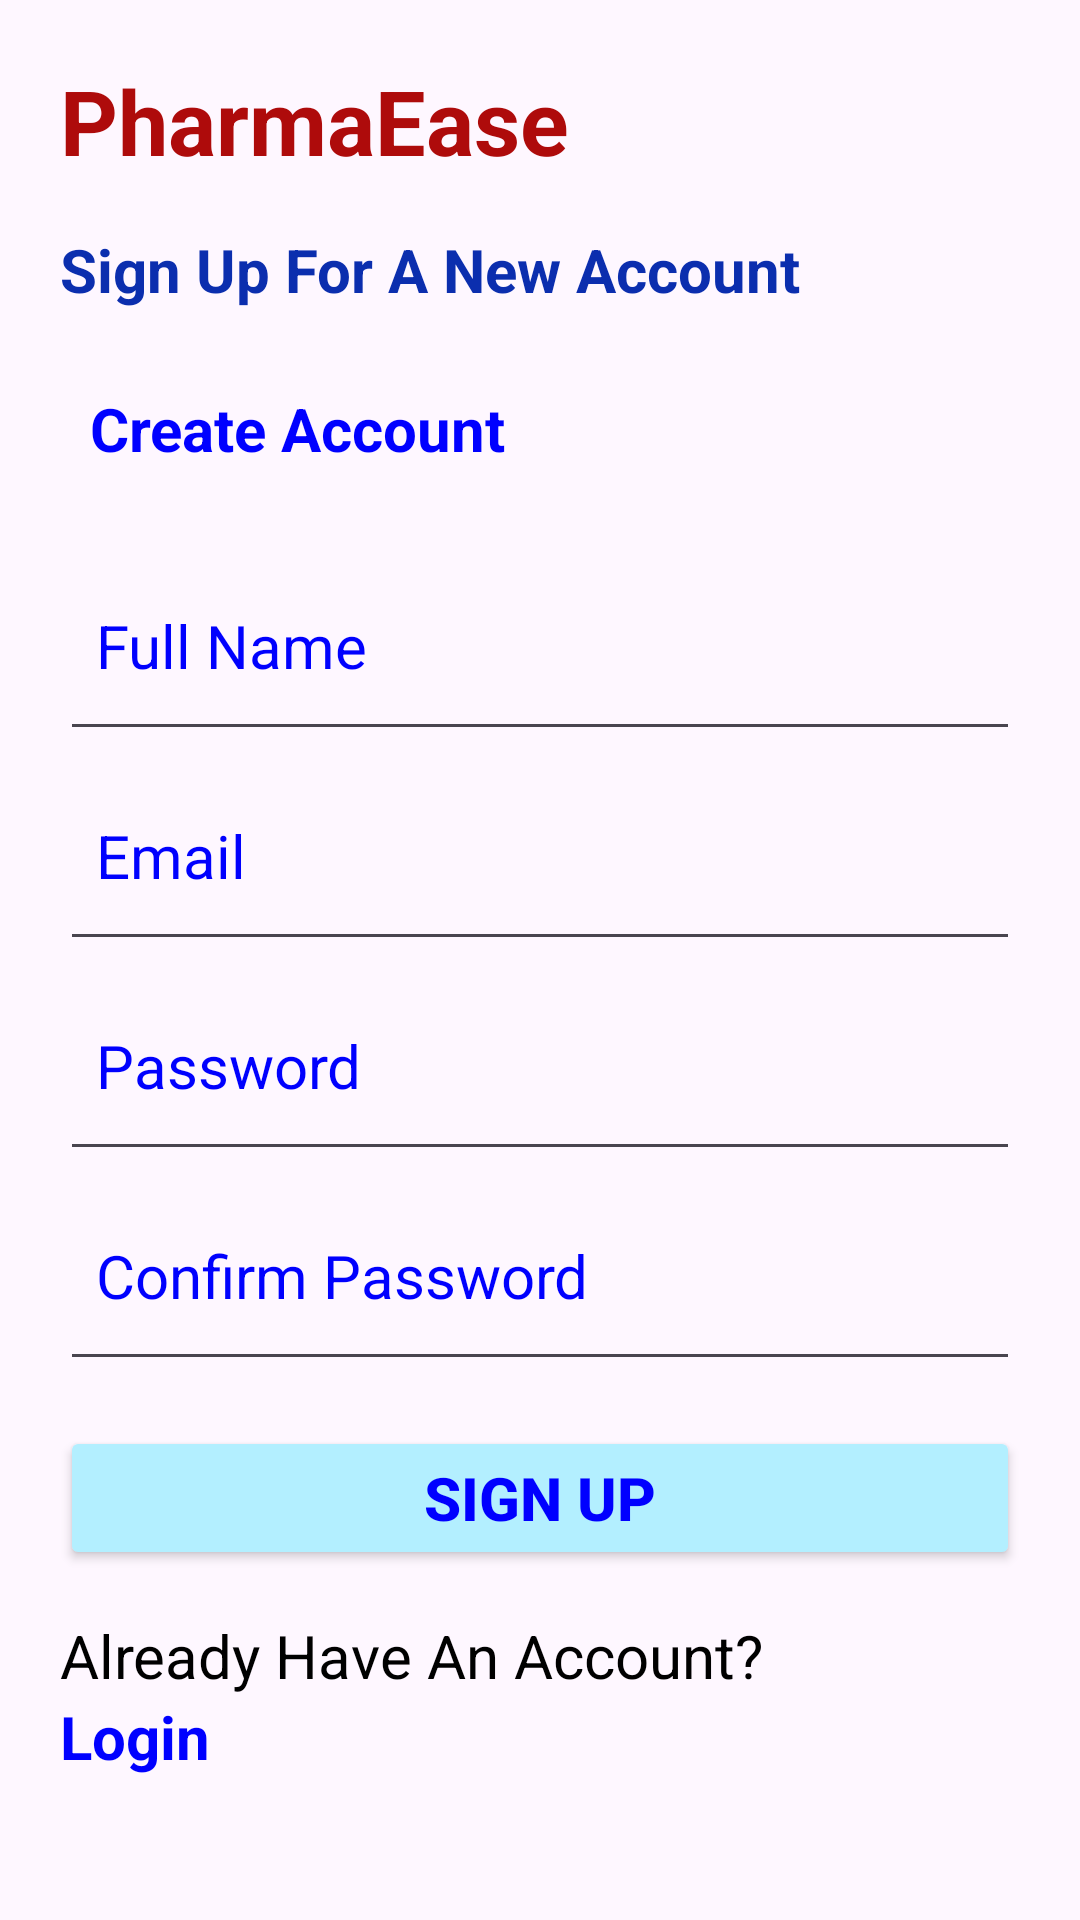

This screen was rendered from an Android layout file. Write that file and the resources it references.
<!-- AndroidManifest.xml: application theme Theme.PharmaEase -->
<!-- res/layout/activity_sign_up.xml -->
<?xml version="1.0" encoding="utf-8"?>
<LinearLayout xmlns:android="http://schemas.android.com/apk/res/android"
    android:layout_width="match_parent"
    android:layout_height="match_parent"
    android:orientation="vertical"

   android:background="@drawable/medicines"

    android:padding="20dp">

    
    <TextView
        android:layout_width="wrap_content"
        android:layout_height="wrap_content"
        android:text="PharmaEase"

        android:textSize="30sp"
        android:textColor="#AE0B0B"
        android:textStyle="bold"
        android:layout_marginBottom="16dp" />


    <TextView
        android:layout_width="wrap_content"
        android:layout_height="wrap_content"
        android:text="Sign Up For A New Account"

        android:textSize="20sp"
        android:textColor="#0B2EAE"
        android:textStyle="bold"
        android:layout_marginBottom="16dp" />

    <TextView

        android:layout_width="wrap_content"
        android:layout_height="wrap_content"
        android:paddingLeft="10dp"
        android:paddingTop="10dp"
        android:text="Create Account"
        android:textSize="20sp"
        android:textColor="#0000FF"
        android:textStyle="bold"
        android:layout_marginBottom="24dp" />

    <EditText
        android:id="@+id/full_name"
        android:layout_width="match_parent"
        android:layout_height="70dp"
        android:hint="Full Name"
        android:textColorHint="#0000FE"
        android:padding="12dp"
        android:textSize="20sp" />


    <EditText
        android:id="@+id/email_in_sign_up"
        android:layout_width="match_parent"
        android:layout_height="70dp"

        android:hint="Email"
        android:textColorHint="#0000FE"
        android:inputType="textEmailAddress"
        android:padding="12dp"
        android:textSize="20sp"
        />
    <EditText
        android:id="@+id/password_in_sign_up"
        android:layout_width="match_parent"
        android:layout_height="70dp"
        android:hint="Password"
        android:textColorHint="#0000FE"
        android:inputType="textPassword"
        android:padding="12dp"
        android:textSize="20sp"
        />

    <EditText
        android:id="@+id/confirmpass_in_sign_up"
        android:layout_width="match_parent"
        android:layout_height="70dp"

        android:hint="Confirm Password"
        android:textColorHint="#0000FE"
        android:inputType="textPassword"
        android:padding="12dp"
        android:textSize="20sp"

        />


    <Button
        android:id="@+id/sign_up_button"
        android:layout_width="match_parent"
        android:layout_height="wrap_content"
        android:text="Sign Up"
        android:layout_marginTop="15dp"
        android:backgroundTint="#B3EFFF"
        android:textColor="#0000FF"
        android:textStyle="bold"
        android:textSize="20sp"
         />


    <TextView
        android:layout_width="wrap_content"
        android:layout_height="wrap_content"
        android:text="Already Have An Account?"
        android:layout_marginTop="15dp"
        android:textSize="20sp"
        android:textColor="#000000" />

    <TextView
        android:id="@+id/login_text"
        android:layout_width="wrap_content"
        android:layout_height="wrap_content"
        android:text="Login"
        android:textSize="20sp"
        android:textColor="#0000FF"
        android:textStyle="bold" />

</LinearLayout>
<!-- resources referenced by this layout -->
<resources>
  <style name="Theme.PharmaEase" parent="Base.Theme.PharmaEase" />
  <style name="Base.Theme.PharmaEase" parent="Theme.Material3.DayNight.NoActionBar">
          
          
      </style>
</resources>
